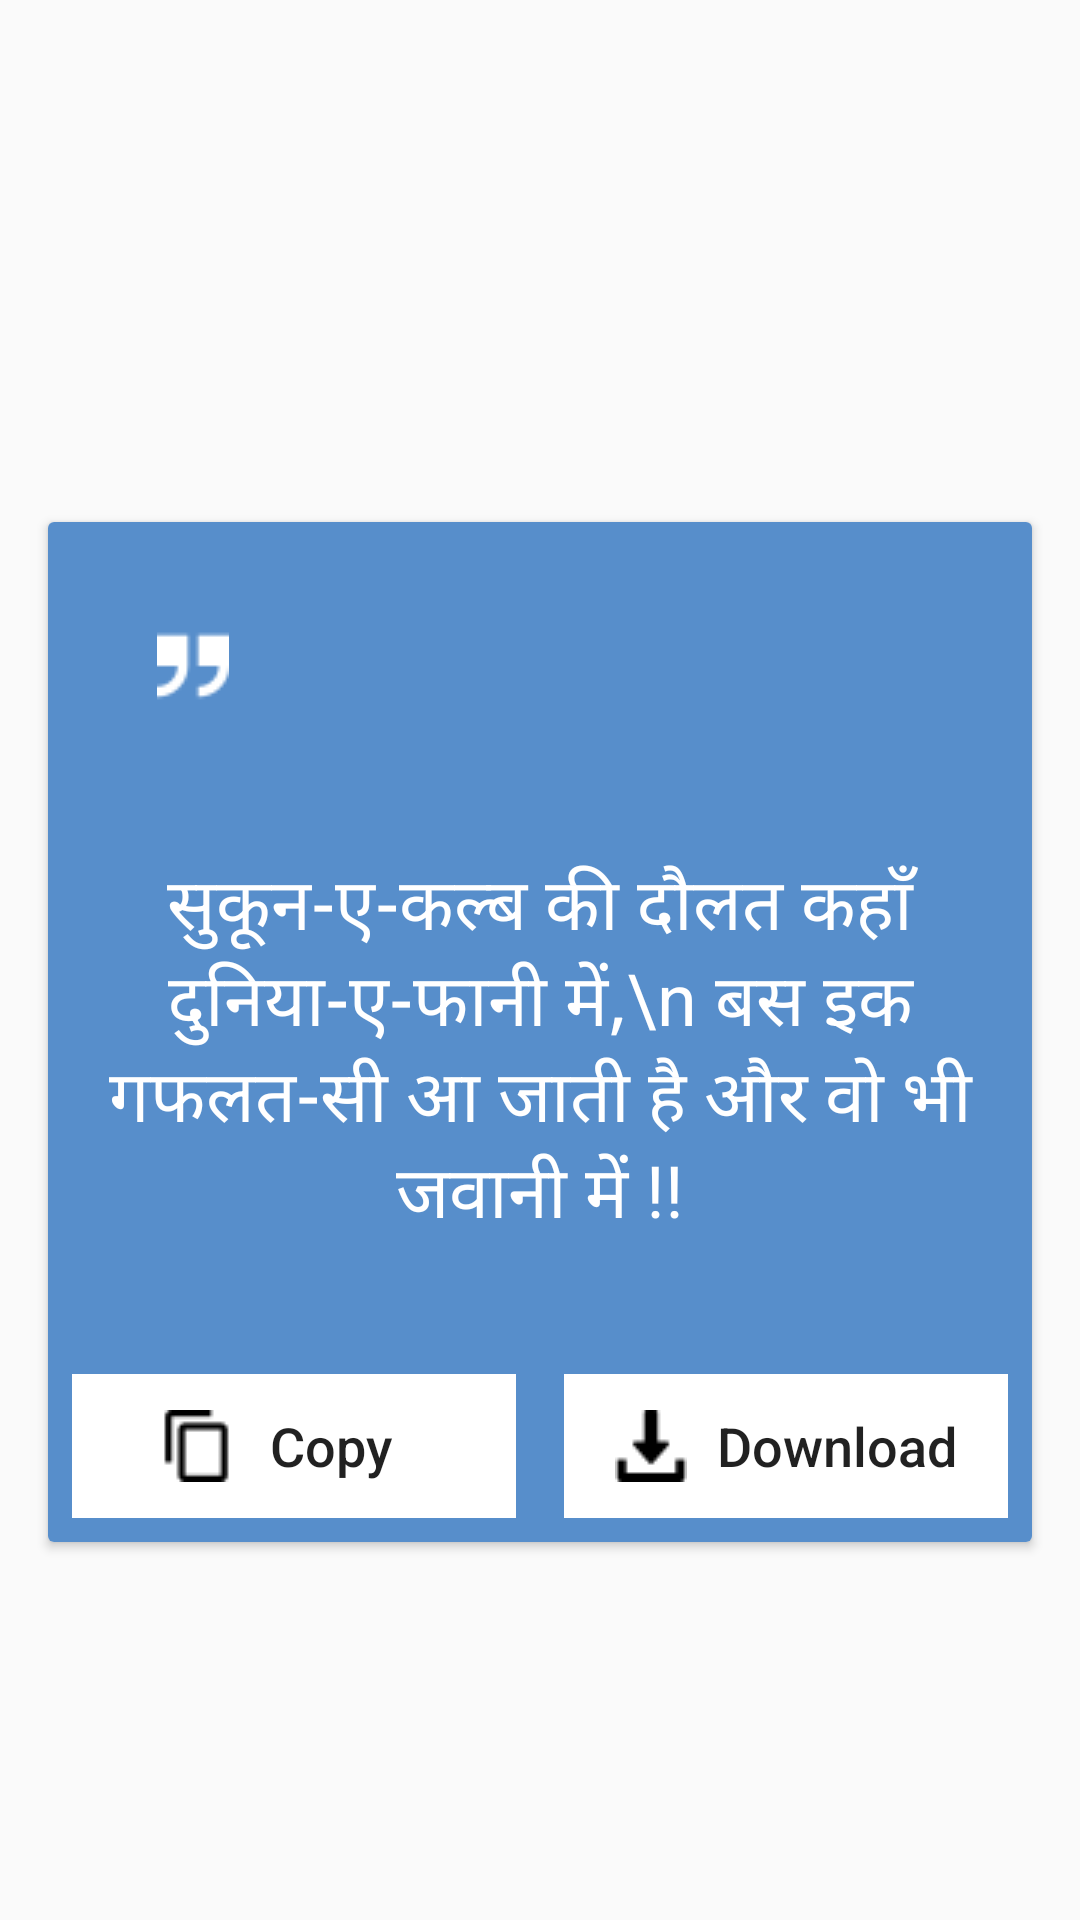

This screen was rendered from an Android layout file. Write that file and the resources it references.
<!-- AndroidManifest.xml: application theme AppTheme -->
<!-- res/layout/statuscard.xml -->
<?xml version="1.0" encoding="utf-8"?>
<androidx.constraintlayout.widget.ConstraintLayout xmlns:android="http://schemas.android.com/apk/res/android"
    android:layout_width="match_parent"
    android:layout_height="wrap_content"
    xmlns:app="http://schemas.android.com/apk/res-auto">

    <androidx.cardview.widget.CardView
        android:layout_width="0dp"
        android:layout_height="wrap_content"
        app:layout_constraintStart_toStartOf="parent"
        app:layout_constraintEnd_toEndOf="parent"
        app:layout_constraintTop_toTopOf="parent"
        app:layout_constraintBottom_toBottomOf="parent"
        android:layout_marginStart="16dp"
        android:layout_marginTop="64dp"
        android:layout_marginBottom="16dp"
        android:layout_marginEnd="16dp">

        <androidx.constraintlayout.widget.ConstraintLayout
            android:id="@+id/constraint"
            android:layout_width="match_parent"
            android:background="#578ECB"
            android:layout_height="wrap_content">

            <TextView
                android:id="@+id/saveright"
                android:layout_width="wrap_content"
                android:layout_height="wrap_content"
                android:fontFamily="casual"
                android:text="Save"
                android:textStyle="bold"
                android:textSize="30sp"
                android:alpha="0"
                android:textColor="#00ff00"
                app:layout_constraintBottom_toTopOf="@id/statustext"
                app:layout_constraintEnd_toEndOf="parent"
                app:layout_constraintStart_toStartOf="parent"
                app:layout_constraintTop_toTopOf="parent" />

            <TextView
                android:id="@+id/dismissleft"
                android:layout_width="wrap_content"
                android:layout_height="wrap_content"
                android:fontFamily="casual"
                android:text="Dismiss"
                android:textStyle="bold"
                android:textSize="30sp"
                android:textColor="#ff0000"
                android:alpha="0"
                app:layout_constraintBottom_toTopOf="@id/statustext"
                app:layout_constraintEnd_toEndOf="parent"
                app:layout_constraintStart_toStartOf="parent"
                app:layout_constraintTop_toTopOf="parent" />

            <androidx.appcompat.widget.AppCompatImageView
                android:id="@+id/quoteimage"
                android:layout_width="wrap_content"
                android:layout_height="wrap_content"
                android:layout_marginTop="36dp"
                android:src="@drawable/quote"
                app:layout_constraintEnd_toEndOf="parent"
                app:layout_constraintHorizontal_bias="0.12"
                app:layout_constraintStart_toStartOf="parent"
                app:layout_constraintTop_toTopOf="parent" />

            <androidx.appcompat.widget.AppCompatTextView
                android:id="@+id/statustext"
                android:layout_width="0dp"
                android:layout_height="200dp"
                app:layout_constraintStart_toStartOf="parent"
                app:layout_constraintEnd_toEndOf="parent"
                app:layout_constraintTop_toBottomOf="@id/quoteimage"
                android:layout_marginTop="16dp"
                android:layout_marginStart="16dp"
                android:layout_marginEnd="16dp"
                android:gravity="center"
                android:textColor="@android:color/white"
                android:textSize="24sp"
                android:text="सुकून-ए-कल्ब की दौलत कहाँ दुनिया-ए-फानी में,\n बस इक गफलत-सी आ जाती है और वो भी जवानी में !!"/>


            <FrameLayout
                android:id="@+id/copybutton"
                android:layout_width="0dp"
                android:layout_height="wrap_content"
                android:layout_marginStart="8dp"
                android:layout_marginBottom="8dp"
                android:layout_marginTop="8dp"
                android:layout_marginEnd="8dp"
                android:background="@android:color/white"
                app:layout_constraintBottom_toBottomOf="parent"
                app:layout_constraintStart_toStartOf="parent"
                app:layout_constraintTop_toBottomOf="@id/statustext"
                app:layout_constraintEnd_toStartOf="@id/downloadbutton">

                <Button
                    android:id="@+id/copybutton2"
                    android:layout_width="wrap_content"
                    android:layout_height="wrap_content"
                    android:background="@null"
                    android:text="Copy"
                    android:textSize="18sp"
                    android:textAllCaps="false"
                    android:drawableLeft="@drawable/copy"
                    android:layout_gravity="center"
                    android:gravity="center"/>

            </FrameLayout>


            <FrameLayout
                android:id="@+id/downloadbutton"
                android:layout_width="0dp"
                android:layout_height="wrap_content"
                android:layout_marginEnd="8dp"
                android:layout_marginStart="8dp"
                android:layout_marginBottom="8dp"
                android:layout_marginTop="8dp"
                android:background="@android:color/white"
                app:layout_constraintEnd_toEndOf="parent"
                app:layout_constraintBottom_toBottomOf="parent"
                app:layout_constraintTop_toBottomOf="@id/statustext"
                app:layout_constraintStart_toEndOf="@id/copybutton">

                <Button
                    android:id="@+id/downloadbutton2"
                    android:layout_width="wrap_content"
                    android:layout_height="wrap_content"
                    android:background="@null"
                    android:text="Download"
                    android:textAllCaps="false"
                    android:drawablePadding="10dp"
                    android:textSize="18sp"
                    android:drawableLeft="@drawable/download"
                    android:layout_gravity="center"
                    android:gravity="center"/>

            </FrameLayout>

        </androidx.constraintlayout.widget.ConstraintLayout>

    </androidx.cardview.widget.CardView>

</androidx.constraintlayout.widget.ConstraintLayout>
<!-- resources referenced by this layout -->
<resources>
  <!-- drawable copy: png bitmap (drawable, 301 bytes) -->
  <!-- drawable download: png bitmap (drawable, 502 bytes) -->
  <!-- drawable quote: png bitmap (drawable, 546 bytes) -->
  <style name="AppTheme" parent="Theme.AppCompat.Light.DarkActionBar">
          
          <item name="colorPrimary">#ff0000</item>
          <item name="colorPrimaryDark">#990000</item>
          <item name="colorAccent">#D81B60</item>
  
  
      </style>
</resources>
